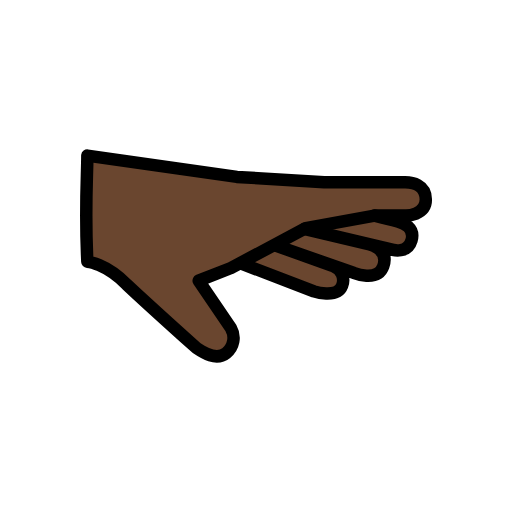
t = 0.00 s
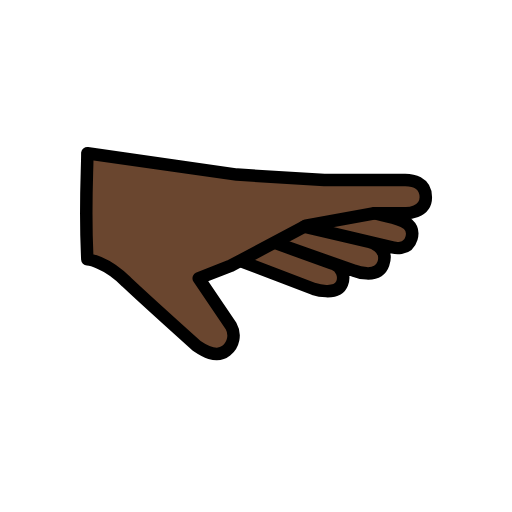
t = 0.48 s
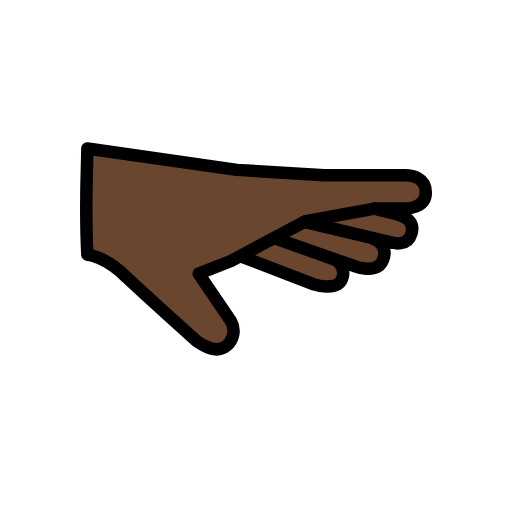
t = 1.43 s
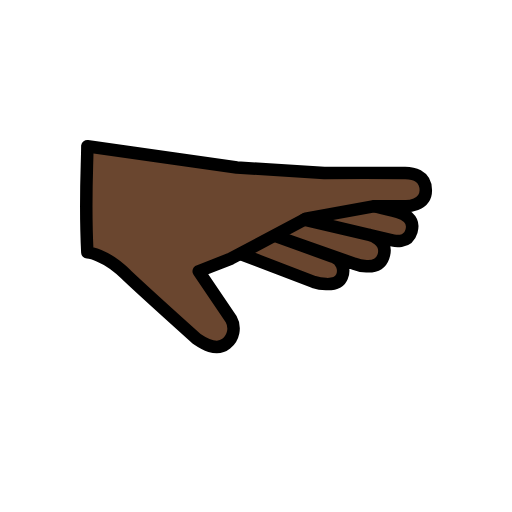
t = 1.90 s
t = 2.38 s: frame unchanged from t = 1.43 s, image omitted
t = 3.33 s: frame unchanged from t = 0.48 s, image omitted

The animated SVG that drew these frames (rendered in a browser with its animation timeline set to each time). Animation: 1 SMIL element (animateTransform=1); one cycle of 3.80 s, repeats indefinitely.

<?xml version='1.0' encoding='utf-8'?>
<svg xmlns="http://www.w3.org/2000/svg" id="emoji" viewBox="-5 -5 82 82" width="200" height="200" role="img">
  <title>OpenMoji: palm down hand: dark skin tone</title><g><g id="color" />
  <g id="skin">
    <path fill="#6a462f" d="M31.4506,51.05c-.3877,.8208-2.4331,.9526-2.4416,.9534-1.93,.1781-3.6684-2.09-5.0185-3.4741-5.5152-5.6527-11.159-10.235-12.8518-10.7454-2.0834-.6282-2.1482-.8672-2.1482-.8672V20.529s.7155-.4867,5,0c4.6991,.5338,7.9991,1.2681,12,2,1.9587,.3584,3.7418,.6846,6,1,4.3097,.5904,8.6507,.9243,13,1,8.0014,.2083,13,0,13,0h3s2.2218,1.8593,2,3c-.3157,1.6233-3,3-3,3,0,0,.4877-.2291,1.0286,1.062,.2712,.6525,.3447,1.3703,.2113,2.0642-.2713,.807-.2676,1.0208-1.0734,1.5138-1.0777,.6592-3.3578-.2478-3.3578-.2478,.0939,.5564,.1218,1.1219,.0832,1.6848-.1072,.7313-.3544,1.4351-.728,2.0729-.3907,.866-2.015,.84-2.1639,.85-1.0771-.0281-2.1215-.3762-3-1-.648-.3694-1.3157-.7032-2-1,0,0,1.1459,1.309,.9005,2.3464-.2276,.9616-.8433,2.16-1.7615,2.244-.4057,.0372-3.3531-.6431-3.3531-.6431l-3.8493-1.475-3.8212-1.4642-2.3822-.9128-1.3663-.3229-6.2,2.9319,3.2847,5.0488,1.7795,3.6759s-.5916,1.7114-.771,2.0921Z" />
  </g>
  <g id="line">
    <path fill="none" stroke="#000" stroke-linecap="round" stroke-linejoin="round" stroke-width="2" d="M8.9905,36.9164s2.9,.2151,6.2787,3.6229c3.09,2.9178,11.2329,10.2266,11.2329,10.2266,1.0579,.7171,3.132,2.0775,4.7284,.7754,1.1982-.9492,1.5253-2.6302,.7706-3.9595l-5.1754-7.6332,5.1648-2.0322-5.1648,2.0322,5.1648-2.0322,12-6.3874,11-2h5.0289s3.1789,0,3.1789-2.5619c0-2.477-2.3028-2.766-3.3028-2.766s-12.6528-.0372-12.9632,0l-13.9954-.867-23.9464-3.4177c0,3-.4247,8.6919,0,17z" />
    <path fill="none" stroke="#000" stroke-linecap="round" stroke-linejoin="round" stroke-width="2" d="M33.5917,37.19l11.6754,4.474s3.7287,1.191,4.5138-.8808c.5025-1.2219-.0807-2.6199-1.3026-3.1224-.0738-.0303-.149-.057-.2254-.0798l-8.9582-3.2106,12.3853,4.349s3.7981,1.5138,4.7064-1.0734c.9989-2.8454-2.347-3.5526-2.347-3.5526l-10.305-2.428,14.2249,3.3516s2.3205,.6416,2.9424-1.4994c.61-2.101-1.3126-2.8085-2.2142-3.0519-1.3654-.3686-3.697-.9367-3.697-.9367" />
  </g>
<animateTransform attributeName="transform" type="translate" values="0 0;0 -1.5;0 0" dur="3.8s" repeatCount="indefinite" /></g></svg>
